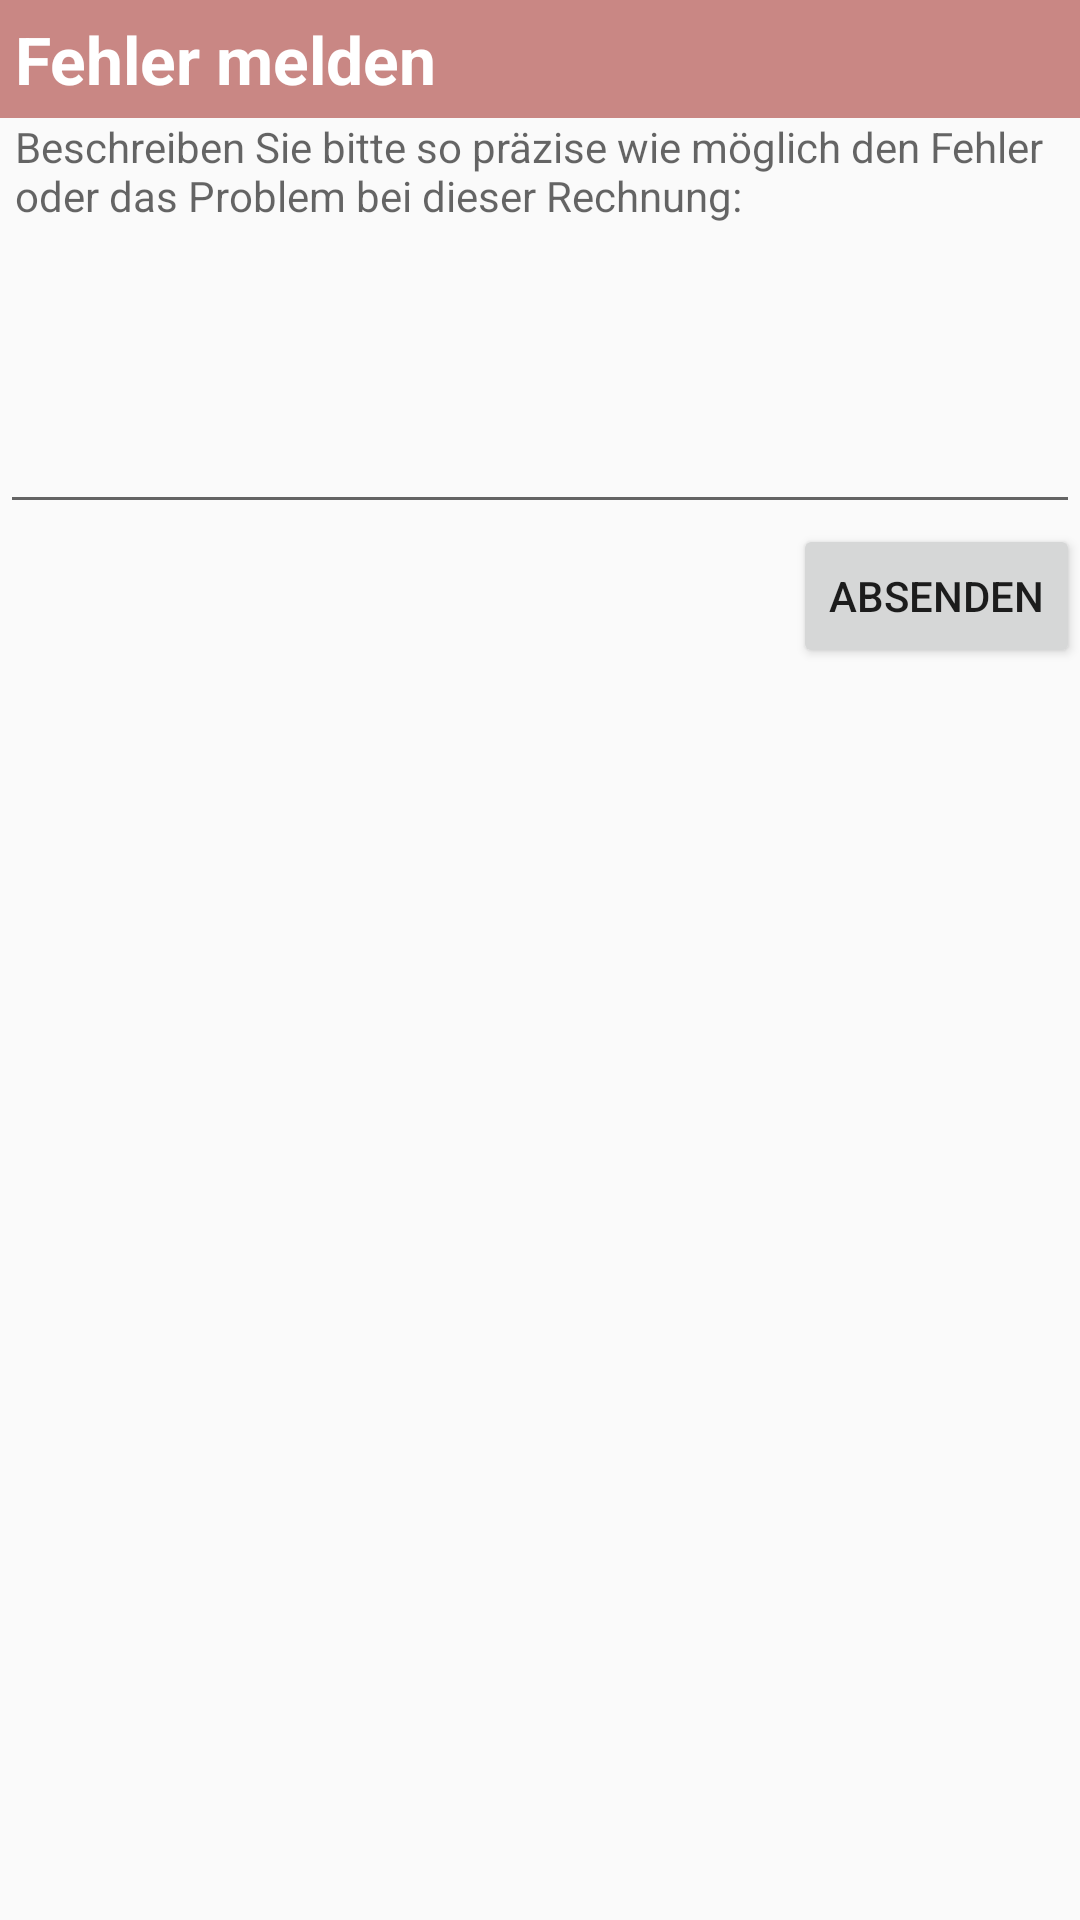

Layout XML and referenced resources for this Android screen:
<!-- AndroidManifest.xml: application theme AppTheme -->
<!-- res/layout/dialog_conflict.xml -->
<?xml version="1.0" encoding="utf-8"?>
<LinearLayout xmlns:android="http://schemas.android.com/apk/res/android"
    android:id="@+id/customdialog"
    android:orientation="vertical"
    android:layout_width="fill_parent"
    android:layout_height="fill_parent">

    <TextView
        android:layout_width="fill_parent"
        android:layout_height="wrap_content"
        android:text="Fehler melden"
        android:id="@+id/costDistributionTitleTv"
        android:textSize="22sp"
        android:textStyle="bold"
        android:background="#c98784"
        android:textColor="#ffffff"
        android:padding="5dip" />

    <RelativeLayout
        android:layout_width="wrap_content"
        android:layout_height="wrap_content">

        <EditText
            android:layout_width="match_parent"
            android:id="@+id/nameEt"
            android:enabled="true"
            android:layout_below="@+id/textView"
            android:layout_height="100dp"
            android:inputType="textMultiLine" />

        <Button
            android:layout_width="wrap_content"
            android:layout_height="wrap_content"
            android:text="Absenden"
            android:id="@+id/okBtn"
            android:layout_below="@+id/nameEt"
            android:layout_alignParentRight="true" />

        <TextView
            android:layout_width="wrap_content"
            android:layout_height="wrap_content"
            android:textAppearance="?android:attr/textAppearanceMedium"
            android:text="Beschreiben Sie bitte so präzise wie möglich den Fehler oder das Problem bei dieser Rechnung:"
            android:id="@+id/textView"
            android:layout_marginLeft="5dp"
            android:layout_alignParentTop="true"
            android:textSize="14sp"
            android:layout_marginRight="5dp"
            android:inputType="textMultiLine" />

    </RelativeLayout>

</LinearLayout>
<!-- resources referenced by this layout -->
<resources>
  <style name="AppTheme" parent="Theme.AppCompat.Light.DarkActionBar">
  
          <item name="colorPrimary">@color/colorPrimary</item>
      </style>
  <color name="colorPrimary">#324F6F</color>
</resources>
